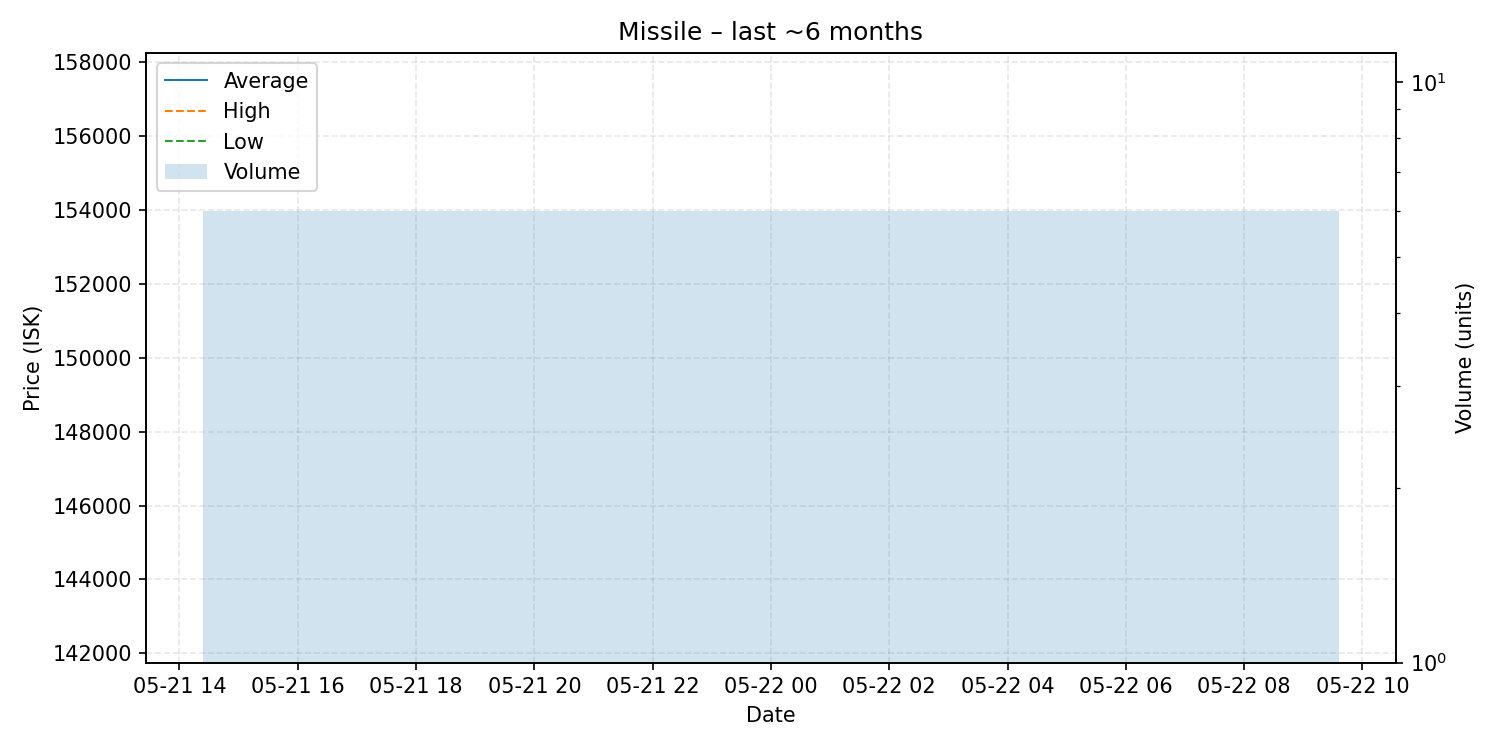

Source data for this figure (header and first rows):
date, average, highest, lowest, order_count, volume
2025-05-22, 150000, 150000, 150000, 1, 6
